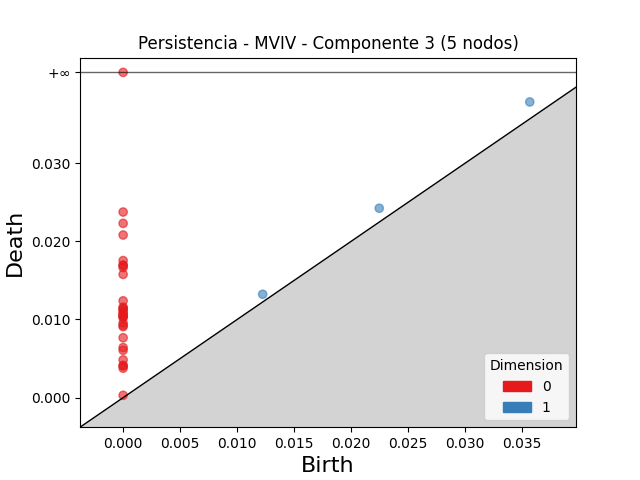

The table this chart was drawn from, first rows:
dimension, birth, death
1, 0.03567, 0.03783
1, 0.02247, 0.02423
1, 0.01224, 0.01323
0, 0.0, inf
0, 0.0, 0.02375
0, 0.0, 0.0223
0, 0.0, 0.02081
0, 0.0, 0.01753
0, 0.0, 0.01695
0, 0.0, 0.01693
0, 0.0, 0.01665
0, 0.0, 0.01577
0, 0.0, 0.01238
0, 0.0, 0.01158
0, 0.0, 0.01141
0, 0.0, 0.01129
0, 0.0, 0.01102
0, 0.0, 0.01075
0, 0.0, 0.01062
0, 0.0, 0.01044
0, 0.0, 0.01036
0, 0.0, 0.01024
0, 0.0, 0.009556
0, 0.0, 0.009251
0, 0.0, 0.009083
0, 0.0, 0.00766
0, 0.0, 0.006403
0, 0.0, 0.006055
0, 0.0, 0.004832
0, 0.0, 0.004126
0, 0.0, 0.004052
0, 0.0, 0.003764
0, 0.0, 0.0002962
